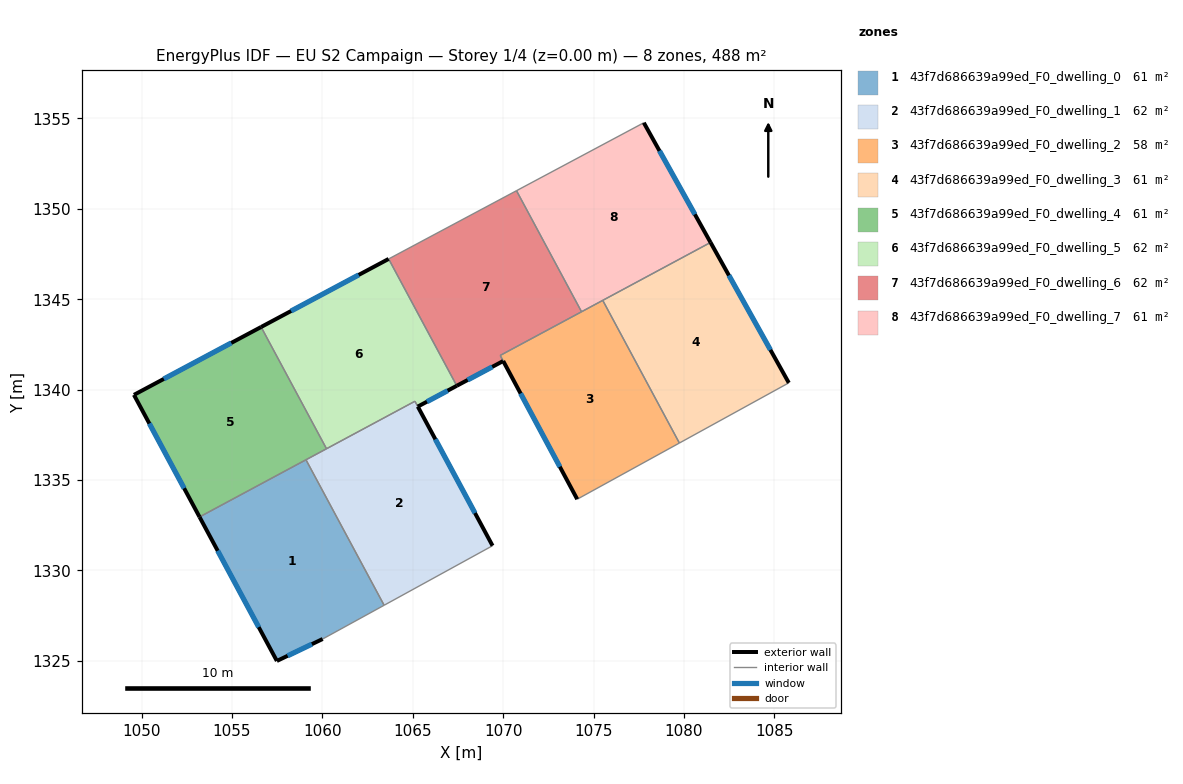
=== STOREY PLAN SPEC (per zone: floor XY polygon, exterior-wall plan segments, windows/doors) ===
zone 1: 43f7d686639a99ed_F0_dwelling_0  (61.0 m²)
  floor: (1059.09, 1336.12) (1063.41, 1328.07) (1060.02, 1326.21) (1057.48, 1324.99) (1053.20, 1332.96)
  exterior wall: (1057.48, 1324.99) – (1060.02, 1326.21)  [2.8 m]
    window: (1058.08, 1325.28) – (1059.42, 1325.92)  [2.4 m²]
  exterior wall: (1053.20, 1332.96) – (1057.48, 1324.99)  [9.0 m]
    window: (1054.21, 1331.09) – (1056.48, 1326.86)  [7.6 m²]
  interior walls: 3
zone 2: 43f7d686639a99ed_F0_dwelling_1  (62.3 m²)
  floor: (1065.12, 1339.36) (1069.41, 1331.37) (1063.41, 1328.07) (1059.09, 1336.12)
  exterior wall: (1069.41, 1331.37) – (1065.28, 1339.06)  [8.7 m]
    window: (1068.44, 1333.17) – (1066.25, 1337.26)  [7.4 m²]
  interior walls: 5
zone 3: 43f7d686639a99ed_F0_dwelling_2  (57.9 m²)
  floor: (1075.51, 1344.94) (1079.75, 1337.05) (1074.10, 1333.94) (1069.84, 1341.89)
  exterior wall: (1070.00, 1341.58) – (1074.10, 1333.94)  [8.7 m]
    window: (1070.96, 1339.79) – (1073.14, 1335.73)  [7.3 m²]
  interior walls: 5
zone 4: 43f7d686639a99ed_F0_dwelling_3  (61.0 m²)
  floor: (1081.47, 1348.14) (1085.80, 1340.38) (1079.75, 1337.05) (1075.51, 1344.94)
  exterior wall: (1085.80, 1340.38) – (1081.47, 1348.14)  [8.9 m]
    window: (1084.79, 1342.20) – (1082.49, 1346.32)  [7.5 m²]
  interior walls: 3
zone 5: 43f7d686639a99ed_F0_dwelling_4  (61.0 m²)
  floor: (1056.61, 1343.46) (1060.23, 1336.73) (1053.20, 1332.96) (1049.58, 1339.71)
  exterior wall: (1049.58, 1339.71) – (1053.20, 1332.96)  [7.7 m]
    window: (1050.43, 1338.12) – (1052.35, 1334.54)  [6.5 m²]
  exterior wall: (1056.61, 1343.46) – (1049.58, 1339.71)  [8.0 m]
    window: (1054.96, 1342.58) – (1051.23, 1340.59)  [6.7 m²]
  interior walls: 3
zone 6: 43f7d686639a99ed_F0_dwelling_5  (61.9 m²)
  floor: (1063.66, 1347.23) (1067.43, 1340.21) (1065.28, 1339.06) (1065.12, 1339.36) (1060.23, 1336.73) (1056.61, 1343.46)
  exterior wall: (1063.66, 1347.23) – (1056.61, 1343.46)  [8.0 m]
    window: (1062.01, 1346.35) – (1058.27, 1344.35)  [6.7 m²]
  exterior wall: (1065.28, 1339.06) – (1067.43, 1340.21)  [2.4 m]
    window: (1065.79, 1339.33) – (1066.93, 1339.94)  [2.1 m²]
  interior walls: 5
zone 7: 43f7d686639a99ed_F0_dwelling_6  (62.0 m²)
  floor: (1070.74, 1351.00) (1074.34, 1344.31) (1069.83, 1341.89) (1070.00, 1341.58) (1067.43, 1340.21) (1063.66, 1347.23)
  exterior wall: (1067.43, 1340.21) – (1070.00, 1341.58)  [2.9 m]
    window: (1068.04, 1340.53) – (1069.40, 1341.26)  [2.5 m²]
  interior walls: 6
zone 8: 43f7d686639a99ed_F0_dwelling_7  (61.0 m²)
  floor: (1077.78, 1354.76) (1081.47, 1348.14) (1074.34, 1344.31) (1070.74, 1351.00)
  exterior wall: (1081.47, 1348.14) – (1077.78, 1354.76)  [7.6 m]
    window: (1080.61, 1349.70) – (1078.65, 1353.21)  [6.4 m²]
  interior walls: 4

=== DERIVED (storey summary) ===
Building: EU S2 Campaign
Storey: 1 of 4  (floor level z = 0.00 m)
Storey gross floor area: 488.3 m²
Zones on this storey: 8
  - 43f7d686639a99ed_F0_dwelling_0: floor 61.0 m²; exterior wall 11.9 m (35.6 m²); 2 window(s) 10.0 m²; WWR 28.1%
  - 43f7d686639a99ed_F0_dwelling_1: floor 62.3 m²; exterior wall 8.7 m (26.2 m²); 1 window(s) 7.4 m²; WWR 28.1%
  - 43f7d686639a99ed_F0_dwelling_2: floor 57.9 m²; exterior wall 8.7 m (26.0 m²); 1 window(s) 7.3 m²; WWR 28.1%
  - 43f7d686639a99ed_F0_dwelling_3: floor 61.0 m²; exterior wall 8.9 m (26.7 m²); 1 window(s) 7.5 m²; WWR 28.1%
  - 43f7d686639a99ed_F0_dwelling_4: floor 61.0 m²; exterior wall 15.6 m (46.9 m²); 2 window(s) 13.2 m²; WWR 28.1%
  - 43f7d686639a99ed_F0_dwelling_5: floor 61.9 m²; exterior wall 10.4 m (31.3 m²); 2 window(s) 8.8 m²; WWR 28.1%
  - 43f7d686639a99ed_F0_dwelling_6: floor 62.0 m²; exterior wall 2.9 m (8.7 m²); 1 window(s) 2.5 m²; WWR 28.1%
  - 43f7d686639a99ed_F0_dwelling_7: floor 61.0 m²; exterior wall 7.6 m (22.7 m²); 1 window(s) 6.4 m²; WWR 28.1%
Zone adjacency (shared interzone walls):
  - 43f7d686639a99ed_F0_dwelling_0 ↔ 43f7d686639a99ed_F0_dwelling_1
  - 43f7d686639a99ed_F0_dwelling_0 ↔ 43f7d686639a99ed_F0_dwelling_4
  - 43f7d686639a99ed_F0_dwelling_1 ↔ 43f7d686639a99ed_F0_dwelling_4
  - 43f7d686639a99ed_F0_dwelling_1 ↔ 43f7d686639a99ed_F0_dwelling_5
  - 43f7d686639a99ed_F0_dwelling_2 ↔ 43f7d686639a99ed_F0_dwelling_3
  - 43f7d686639a99ed_F0_dwelling_2 ↔ 43f7d686639a99ed_F0_dwelling_6
  - 43f7d686639a99ed_F0_dwelling_2 ↔ 43f7d686639a99ed_F0_dwelling_7
  - 43f7d686639a99ed_F0_dwelling_3 ↔ 43f7d686639a99ed_F0_dwelling_7
  - 43f7d686639a99ed_F0_dwelling_4 ↔ 43f7d686639a99ed_F0_dwelling_5
  - 43f7d686639a99ed_F0_dwelling_5 ↔ 43f7d686639a99ed_F0_dwelling_6
  - 43f7d686639a99ed_F0_dwelling_6 ↔ 43f7d686639a99ed_F0_dwelling_7